Run: headless pygame with SDL's dummy video driver; simulated clock (each Clock.tick advances the game by its frame time, no real sleeping); random seed 0; keys injected as events and as key.get_pressed() state; no mouse input.
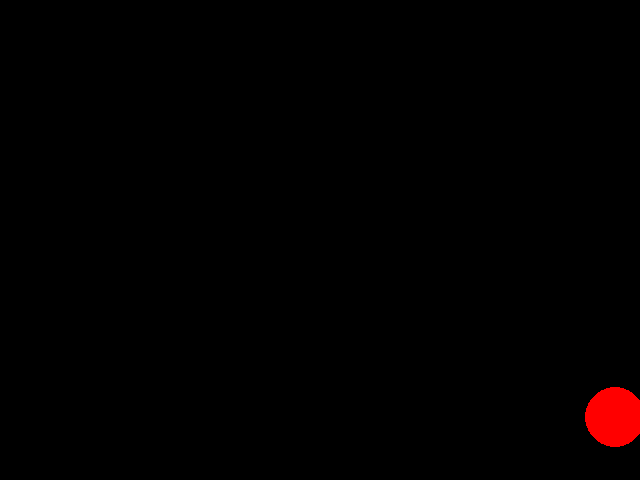
Frame 1 of 4 · flips 1–60 · no input
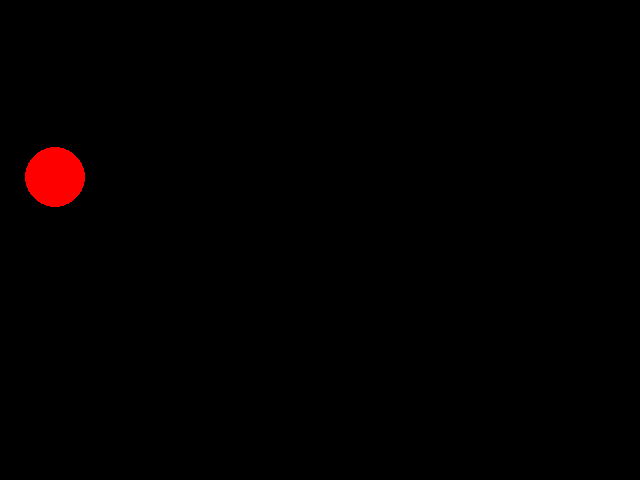
Frame 2 of 4 · flips 61–180 · tapped SPACE, RETURN · held RIGHT (→), D
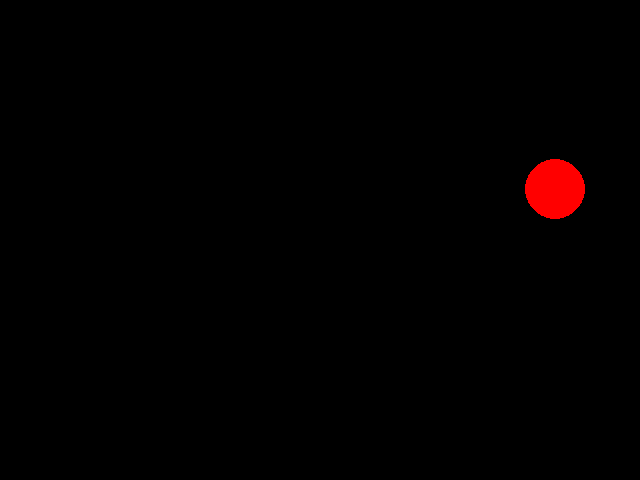
Frame 3 of 4 · flips 181–300 · held DOWN (↓), S
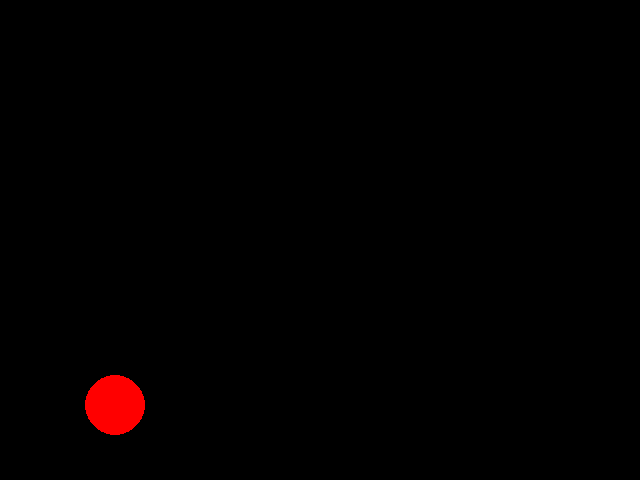
Frame 4 of 4 · flips 301–420 · held LEFT (←), A, UP (↑), W

The pygame program that drew these frames:

import pygame

pygame.init()
scr = pygame.display.set_mode( (640, 480) )
clk = pygame.time.Clock()
x = 320
y = 240
vx = 5
vy = 3
while True:
	pygame.display.flip()
	for e in pygame.event.get():
		if e.type == pygame.QUIT:
			exit()
	key = pygame.key.get_pressed()
	if x + vx <= 0 or x + vx >= 640:
		vx = -vx
	if y + vy <= 0 or y + vy >= 480:
		vy = -vy
	x = x + vx
	y = y + vy
	scr.fill( (0,0,0) )
	pygame.draw.circle( scr, (255,0,0), (x,y), 30 )
	clk.tick(60)
	
